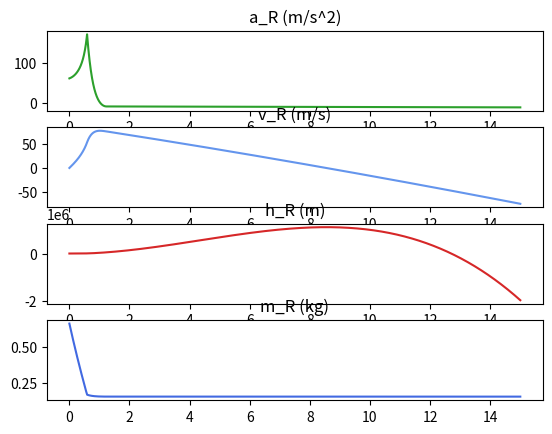

Python code for this plot:
import math
import matplotlib.pyplot as plt

rho_W = 997  # kg/m^3
V_T = 0.0015 # m^3   1.5l = 1.5dm³ /1000 = 0.0015m³ Eine Flasche
m_W_s = 0.5  # kg  Zu einem Drittel gefüllt
V_W_s = m_W_s / rho_W # m^3 = kg/kg/m^3
R = 8.3145   # J/(mol*K) Reynoldzahl
M = 0.028949 # kg/mol Molmasse Luft
T = 293.15   # K entspricht 20°C
p_A = 1*10**5 # Außendruck
p_P = 12*10**5 # Pumpendruck, den man aufpumpt
p_0 = p_A+p_P # Pa Gesamtdruck, also Luftpumpenablesung plus 1
m_L_s = (V_T - V_W_s)*((p_0*M)/(R*T)) # kg
d_D = 5      # mm Düsendurchmesser
A_D = 1/4*math.pi*(d_D/1000)**2  # m^2 = 1/4*pi*(mm/1000=m^2)
g = 9.81

m_Struktur = 0.15 # kg Masse der leeren Flasche
m_Nutz = 0 # Masse der Nutzlast
m_R_s = m_Struktur+m_Nutz+m_L_s+m_W_s # Flasche + Nutzlast + Wasser + Luft
dt = 0.001 # sec
max_t = 15 # wie lange soll simuliert werden
debug = False

v_str_list = []
t_list = []
V_W_list = []
p_L_list = []
m_L_list = []
h_R_list = []
v_R_list = []
a_R_list = []
m_R_list = []

# variable Werte:
h_R = 0 # m Höhe der Rakete 0 Meter
v_R = 0 # m/s Geschwindigkeit der Rakete
m_R = m_R_s # Masse Rakete
V_W = V_W_s # Volumen Wasser
m_L = m_L_s # Masse Luft
t = 0
while t < max_t: # and float(h_R) > -0.5
    rho_L = (m_L)/(V_T-V_W)
    p_L = (rho_L*R*T)/M

    # wässrige Antriebsphase
    if V_W>0:
        v_str = (2*(p_L-p_A)/rho_W)**0.5 # siehe Gl.2@formulas_v2.0.md  
        # m^3 = m/s * m^2 * s
        dV_W = (v_str*A_D*dt) # Volumenabfluss des Wassers
        # m/s = m^3*kg/m^3*m/s/kg
        dv_R = ((dV_W*rho_W*v_str)/m_R) - g*dt # Geschwindigkeitszuwachs
        
        
        V_W -= dV_W
        m_R -= dV_W*rho_W

    # luftdruckantrieb -> Machzahl beachten = andere Formel!
    else:
        v_str = (2*(p_L-p_A)/rho_L)**0.5
        # kg = m/s*m^2*s*kg/m^3
        dm_L = (v_str*A_D*dt*rho_L)
        # m/s = m^3*kg/m^3*m/s/kg
        dv_R = ((dm_L*v_str)/m_R) - g*dt # Geschwindigkeitszuwachs

        m_L -= dm_L
        m_R -= dm_L
    
    v_R += dv_R
    h_R += v_R*t

    t += dt

    # debug
    if debug:
        print(f"V_W: {V_W}")
        print(f"m_L: {m_L}")
        print(f"v_str: {v_str}")
        print(f"dV: {(v_str*A_D*dt)}")
        print(f"rho_L: {rho_L}")
        print(f"p_L: {p_L}")

    # to plot
    v_str_list.append(v_str)
    t_list.append(t)
    V_W_list.append(V_W)
    p_L_list.append(p_L)
    m_L_list.append(m_L)
    v_R_list.append(v_R)
    a_R_list.append(dv_R/dt) # m/s/dt(s)/dt(s)=m/s/s=m/s^2
    h_R_list.append(h_R)
    m_R_list.append(m_R)


print(f"Total Iterations: {t/dt}")
print(m_R)

# äußere Werte
fig, axs = plt.subplots(4)
axs[0].plot(t_list, a_R_list, "tab:green")
axs[0].set_title("a_R (m/s^2)")
axs[1].plot(t_list, v_R_list, "cornflowerblue")
axs[1].set_title("v_R (m/s)")
axs[2].plot(t_list, h_R_list, "tab:red")
axs[2].set_title("h_R (m)")
axs[3].plot(t_list, m_R_list, "royalblue")
axs[3].set_title("m_R (kg)")
plt.show()

# innere Werte
# fig, axs = plt.subplots(4)
# axs[0].plot(t_list, v_str_list, "tab:green")
# axs[0].set_title("v_str(m/s)")
# axs[1].plot(t_list, V_W_list, "cornflowerblue")
# axs[1].set_title("V_W(m^3)")
# axs[2].plot(t_list, p_L_list, "tab:red")
# axs[2].set_title("p_L(P)")
# axs[3].plot(t_list, m_L_list, "royalblue")
# axs[3].set_title("m_L(kg)")
# plt.show()